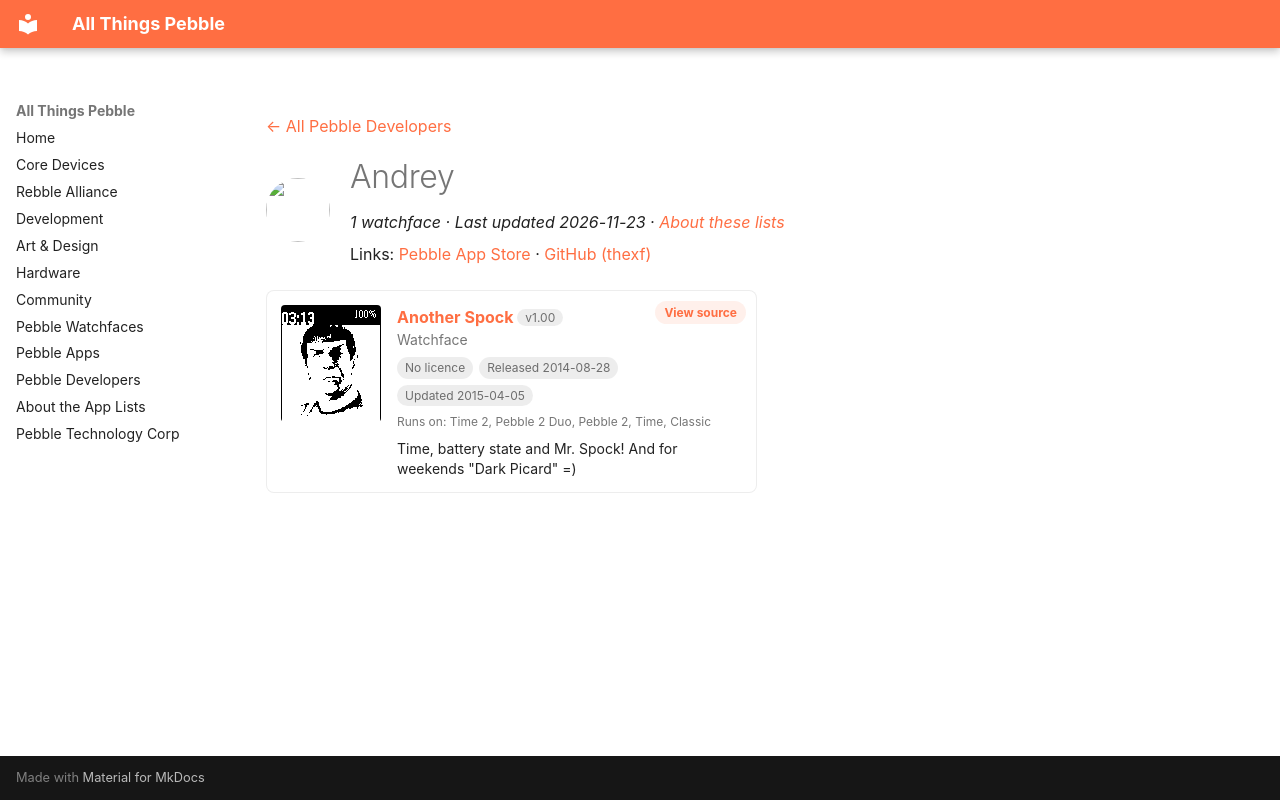

repository: saltedlolly/all-things-pebble · page: developers/andrey.html · generator: mkdocs

---
title: "Andrey"
hide:
  - toc
---

<!-- Generated by scripts/update_app_directory.py: do not edit by hand -->
[← All Pebble Developers](../developers.md)

<div class="dev-header" markdown>
<img class="dev-avatar" src="https://github.com/thexf.png?size=128" alt="" width="64" height="64" loading="lazy" onerror="this.remove()">
<div class="dev-intro" markdown>

# Andrey

*1 watchface · Last updated 2026-11-23 · [About these lists](../about-app-lists.md)*

Links: [Pebble App Store](https://apps.repebble.com/apps/dev/andrey_5305fbc67f3576d15a0001f7) · [GitHub (thexf)](https://github.com/thexf)

</div>
</div>

<div class="app-grid dev-apps" data-search-exclude>
<div class="app-card" data-type="watchface" data-title="another spock" data-released="2014-08-28" data-updated="2015-04-05">
<a class="app-shot" href="https://apps.repebble.com/53ff6a20d08f5306bb0000df" data-search-exclude><img src="../images/apps/53ff6a20d08f5306bb0000df.png" alt="Another Spock" loading="lazy"></a>
<div class="app-info">
<h2 class="app-name" id="app-53ff6a20d08f5306bb0000df"><a href="https://apps.repebble.com/53ff6a20d08f5306bb0000df">Another Spock</a> <span class="app-version" title="Latest version" data-search-exclude>v1.00</span></h2>
<a class="app-source" href="https://github.com/thexf/pebble_wf.git" title="Source code" data-search-exclude>View source</a>
<div class="app-dev">Watchface</div>
<div class="app-tags" data-search-exclude><span class="app-licence app-licence--none" title="Licence">No licence</span> <span title="First published in the app store">Released 2014-08-28</span> <span title="Latest release in the app store">Updated 2015-04-05</span></div>
<div class="app-watches" title="Supported watches" data-search-exclude>Runs on: Time 2, Pebble 2 Duo, Pebble 2, Time, Classic</div>
<p class="app-desc">Time, battery state and Mr. Spock! And for weekends &quot;Dark Picard&quot; =)</p>
</div>
</div>
</div>
